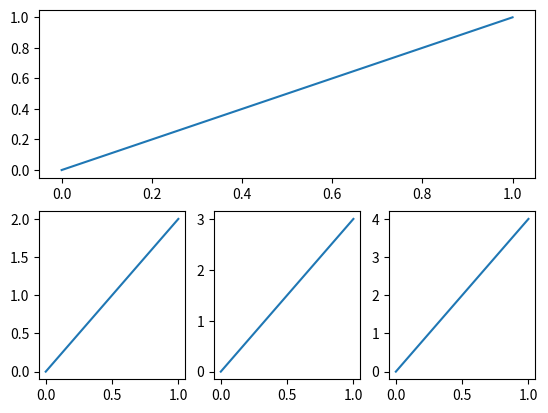
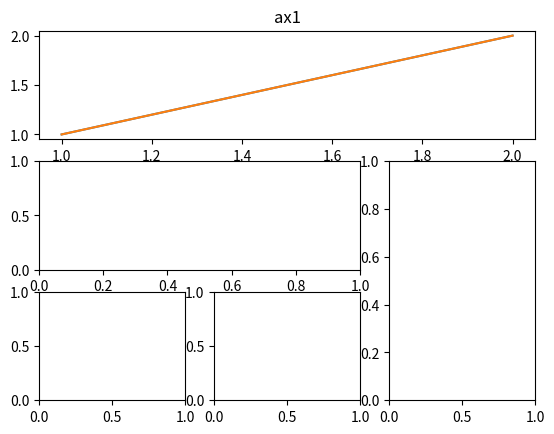
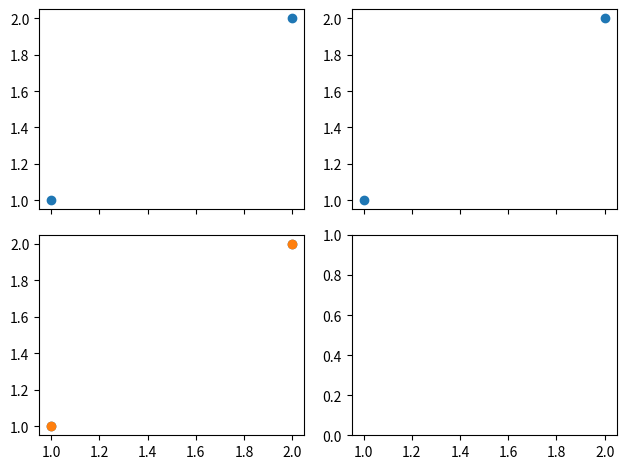

These charts were generated, in order, by the following Python code:
#!/usr/bin/env python3
# -*- coding:utf-8 -*-
'''
3D图像
1.一幅3D图像
2.多幅图像结合在一起 method1
3.多幅图像结合在一起 method2

'''
__author__ = 'Jackie Qiang'

import matplotlib.pyplot as plt
import numpy as np
from mpl_toolkits.mplot3d import Axes3D
import matplotlib.gridspec as gridspec

#3D绘图
fig = plt.figure()
ax = Axes3D(fig)
#X,Y value
X = np.arange(-4, 4, 0.25)
Y = np.arange(-4, 4, 0.25)
X,Y = np.meshgrid(X,Y)
R = np.sqrt(X**2 + Y**2)    #Z的高度值
#高度值
Z = np.sin(R)

ax.plot_surface(X, Y, Z, rstride=1, cstride=1, cmap=plt.get_cmap('rainbow'))    # X, Y, Z, 黑线的密集度，黑线德 的密集度，颜色
ax.contourf(X, Y, Z, zdir='z', offset=-2, cmap='rainbow')   #X, Y, Z, 从那个坐标轴作投影，开始坐标，颜色

ax.set_zlim(-2, 2)

#method1 : subplot2grid
#在一个figure中显示多个图片
plt.figure()

plt.subplot(2, 1, 1)
plt.plot([0,1], [0,1])

plt.subplot(2, 3, 4)
plt.plot([0,1], [0,2])

plt.subplot(2, 3, 5)
plt.plot([0,1], [0,3])

plt.subplot(2, 3, 6)
plt.plot([0,1], [0,4])

############
plt.figure()
ax1 = plt.subplot2grid((3,3), (0,0), colspan=3, rowspan=1)
ax1.plot([1,2], [1,2])
ax1.set_title('ax1')
ax2 = plt.subplot2grid((3,3), (1,0), colspan=2, rowspan=1)
ax3 = plt.subplot2grid((3,3), (1,2), colspan=1, rowspan=2)
ax4 = plt.subplot2grid((3,3), (2,0), colspan=1, rowspan=1)
ax5 = plt.subplot2grid((3,3), (2,1), colspan=1, rowspan=1)
ax1.plot([1,2], [1,2])
ax1.set_title('ax1')

#method2 : gridspec

plt.figure()
gs = gridspec.GridSpec(3,3)
ax1 = plt.subplot(gs[0,:])
ax2 = plt.subplot(gs[1,:2])
ax3 = plt.subplot(gs[1:,2])
ax4 = plt.subplot(gs[-1,0])
ax5 = plt.subplot(gs[-1,-2])

#method3 : easy define structure
##########################################3
f, ((ax11, ax12),(ax21, ax22)) = plt.subplots(2, 2, sharex=True, sharey=False)
ax11.scatter([1, 2],[1, 2])
ax12.scatter([1, 2],[1, 2])
ax21.scatter([1, 2],[1, 2])

plt.tight_layout()
plt.show()
ax21.scatter([1, 2],[1, 2])
